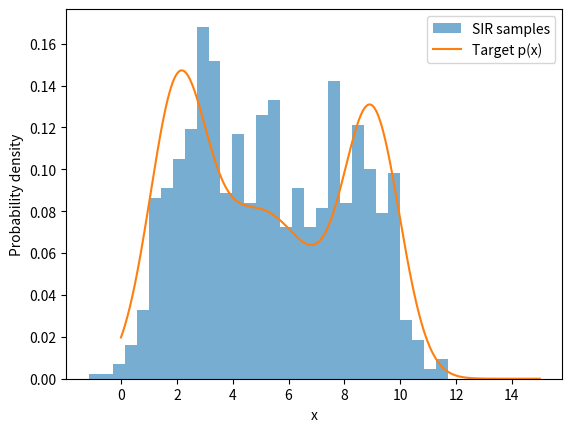

Generate this figure with matplotlib:
import numpy as np
import matplotlib.pyplot as plt

def gauss_pdf(x, mu, sigma):
    return (1 / (np.sqrt(2 * np.pi) * sigma)
        * np.exp(-0.5 * ((x - mu)**2 / (sigma)**2)))

k = 1000
samples = np.random.normal(loc=5,scale=4, size=k)

def p(x):
    return 0.3 * gauss_pdf(x, 2.0, 1.0) + 0.4 * gauss_pdf(x, 5.0, 2.0) + 0.3 * gauss_pdf(x, 9.0, 1.0)


weights = p(samples)

weights = weights / np.sum(weights) 

cumulative_weights = np.cumsum(weights)

new_samples = np.zeros(k)

for i in range(k):
    r = np.random.rand()
    index = np.searchsorted(cumulative_weights, r)
    new_samples[i] = samples[index]

new_samples.sort()
samples.sort()

print("Original Samples:", samples)
print("")
print("New Samples after Resampling:", new_samples) 


x = np.linspace(0, 15, 1000)

plt.hist(new_samples, bins=30, density=True, alpha=0.6, label="SIR samples")

plt.plot(x, p(x), label="Target p(x)")

plt.xlabel("x")
plt.ylabel("Probability density")
plt.legend()
plt.show()
